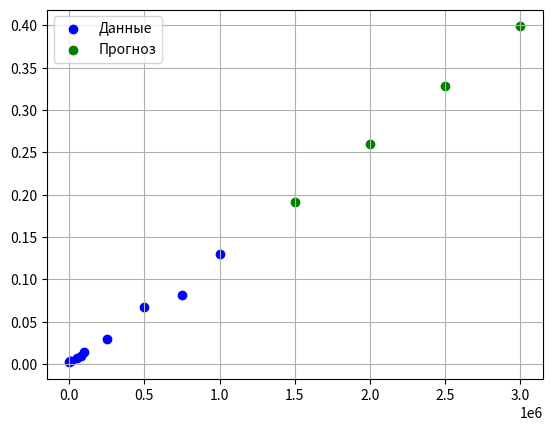

The script that saved this image:
import numpy as np
import matplotlib.pyplot as plt

x = np.array([1000, 5000, 10000, 50000, 75000, 100000, 250000, 500000, 750000, 1000000])
y = np.array([0.002, 0.003, 0.003, 0.007, 0.009, 0.014, 0.029, 0.067, 0.081, 0.13])

data_x = x * np.log(x)
a = np.sum((data_x - np.mean(data_x)) * (y - np.mean(y))) / np.sum((data_x - np.mean(data_x))**2)
b = np.mean(y) - a * np.mean(data_x)

x_new = np.array([1500000, 2000000, 2500000, 3000000])
y_new = a * x_new * np.log(x_new) + b

plt.scatter(x, y, color='blue', label='Данные')
plt.scatter(x_new, y_new, color='green', label='Прогноз')
plt.legend()
plt.grid()
plt.show()
